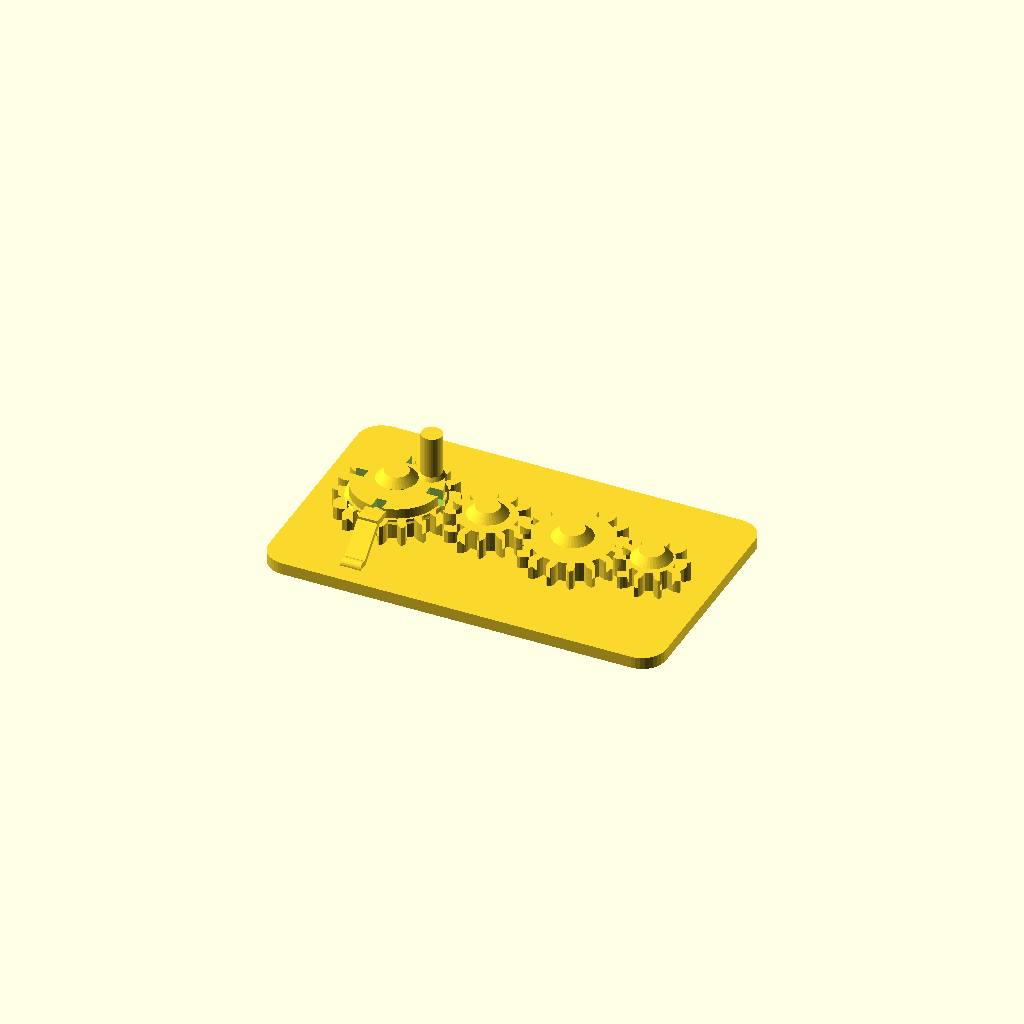
Cell 1 — every parameter at its default value.
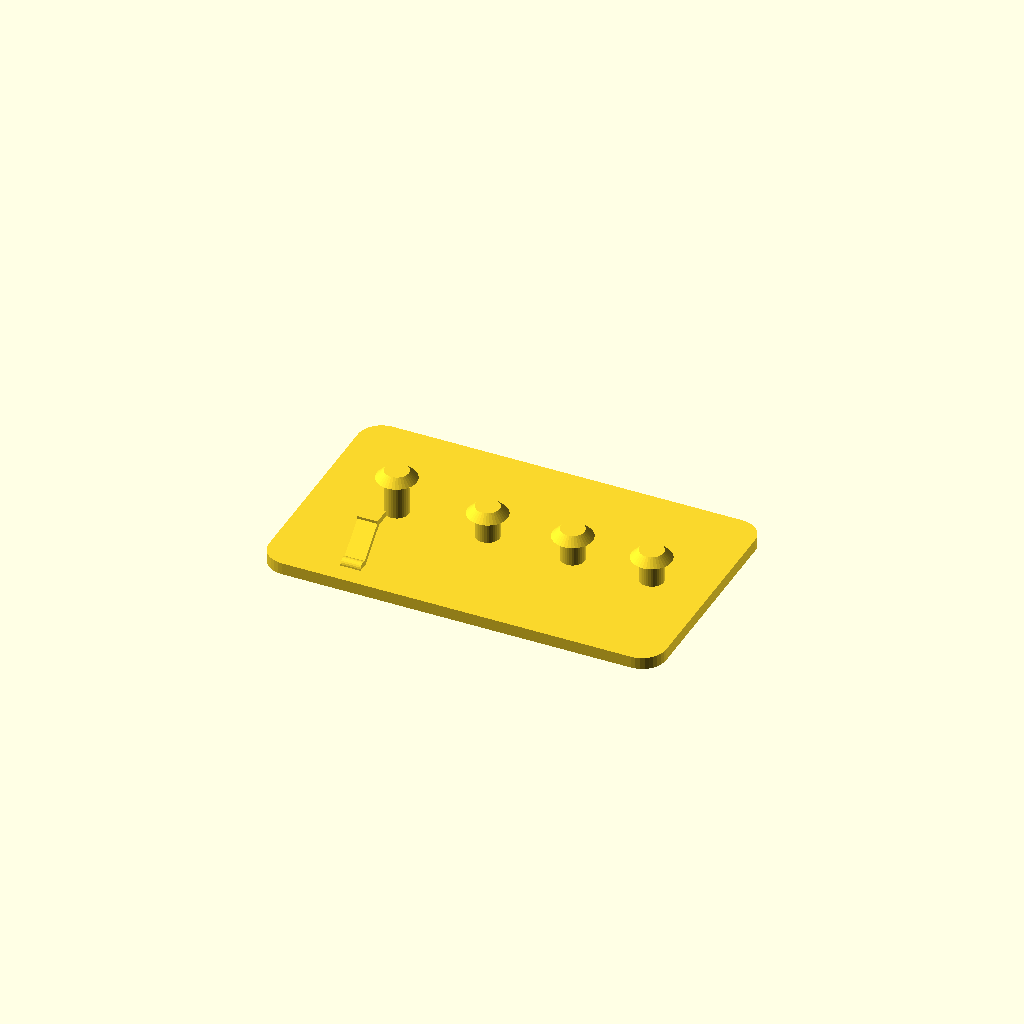
Cell 2: the same model with part = "base".
One fixed orthographic camera (rotation 55°, 0°, 25°; colour scheme Cornfield) for every cell.
Source of the model, results/behaviour/crank_gear_train/20261104T221155Z/verify/fe37807c292b6b68/src/model.scad:
// Crank gear train, printed in place. PLA, Bambu Lab A1, 0.4 mm nozzle.
// Four meshing spur gears on capped fixed pins, on a 100 x 60 mm base.
// Gear 1 carries a crank peg (base on flange top, 0.2 over the detent)
// and a 4-notch detent flange; a diagonal leaf on the base clicks
// into the flange notches every quarter turn (2-10 N at the bump).
//
// Print-in-place clearances used throughout (mm):
//   gear bore / pin        0.4 radial
//   gear underside / plate 0.6 vertical
//   cap underside / gear   0.6 vertical (1.3 over gear1 flange)
//   crank peg bottom / detent top 0.2 vertical
//   detent finger / gear tip 0.8 vertical
//   gear mesh              extra centre distance 0.4 + tooth thinning 0.4
part = "assembly"; // ["assembly", "base", "gear1", "gear2", "gear3", "gear4", "test_detent"]

cadverify_only = "";
module instance(name, part, unit = 1) {
    echo(cadverify_instance = [name, part, unit]);
    if (cadverify_only == "" || cadverify_only == name) children();
}

/* [Detent tuning] */
detent_t = 1.26;     // leaf thickness across (mm, 4 lines) - soften: 1.26
detent_b = 5.04;     // leaf width along x (mm, 12 lines) - stiffen: 6.30
detent_o = 0.4;      // bump centre offset outside flange rim (mm)
detent_run = 8;      // leaf plan run, base to finger (mm)

/* [Gear geometry] */
mod = 1.5;                    // gear module
press_deg = 20;               // pressure angle
gear_h = 5;                   // gear thickness
backlash = 0.4;               // circumferential tooth thinning
extra_centre = 0.4;           // extra centre distance per mesh
z1 = 18; z2 = 12; z3 = 16; z4 = 10;
function pitch_r(z) = mod * z / 2;
r1 = pitch_r(z1); r2 = pitch_r(z2); r3 = pitch_r(z3); r4 = pitch_r(z4);

// centres, in assembly coordinates
y_c = 30;
x1 = 21;
x2 = x1 + r1 + r2 + extra_centre;          // 43.9
x3 = x2 + r2 + r3 + extra_centre;          // 65.3
x4 = x3 + r3 + r4 + extra_centre;          // 85.2
centres = [[x1, y_c], [x2, y_c], [x3, y_c], [x4, y_c]];

base_w = 100; base_d = 60; plate_h = 3;
gear_z = plate_h + 0.6;                    // underside of every gear: 3.6
pin_r = 3; bore_r = 3.4;                   // 0.4 radial clearance
cap_r = 5; cap_h = 2;
// cap underside is 0.6 above the top of the thing it retains
cap1_bot = gear_z + gear_h + 3.2 + 0.6;    // gear1 flange top + 1.3 = 12.4
cap_bot  = gear_z + gear_h + 0.6;          // plain gears: 9.2
cap_top  = cap_bot + cap_h;                 // 11.2: top of plain pin caps

// detent geometry, shared by base and test coupon (formulas of detent_*)
flange_r = 11;
bump_r = 0.65;
bump_y = y_c - flange_r - detent_o;        // 18.6: 0.4 outside rim
finger_y0 = bump_y - 4.5;                  // 14.1: finger south face
finger_z0 = 9.4; finger_z1 = 10.9;         // flange height
leaf_base_y = finger_y0 - detent_run;      // 6.1
leaf_base_z = 2.5;                          // 0.5 embedded in plate
leaf_top_y = finger_y0 + 0.9;              // embedded in finger
leaf_top_z = 10.2;                          // mid finger
leaf_run = leaf_top_y - leaf_base_y;
leaf_rise = leaf_top_z - leaf_base_z;
leaf_L = sqrt(leaf_run*leaf_run + leaf_rise*leaf_rise);
leaf_ang = atan(leaf_run/leaf_rise);

/* ---------- involute gear outline ---------- */
function inv(a) = tan(a * 180 / PI) - a;   // a in radians
function pol(r, a) = [r * cos(a * 180 / PI), r * sin(a * 180 / PI)];
function rot2(p, a_deg) = [p[0] * cos(a_deg) - p[1] * sin(a_deg),
                           p[0] * sin(a_deg) + p[1] * cos(a_deg)];

function half_ang(z, r, rb, rp) =
    let(pa = press_deg * PI / 180,
        ar = acos(rb / r) * PI / 180,
        hp = PI / (2 * z) - backlash / (2 * rp))
    hp + inv(pa) - inv(ar);

function tooth_pts(z) =
    let(rp = pitch_r(z), rb = rp * cos(press_deg), rt = rp + mod,
        rr = rp - 1.25 * mod, pitch_a = 2 * PI / z,
        rs = max(rb, rr), steps = 4,
        ha_root = half_ang(z, rs, rb, rp))
    concat(
        // root arc to involute start, flank up, tip point, flank down
        [pol(rr, -pitch_a / 2), pol(rr, -ha_root)],
        [for (i = [1 : steps]) let(r = rs + (rt - rs) * i / steps)
             pol(r, -half_ang(z, r, rb, rp))],
        [for (i = [steps - 1 : -1 : 0]) let(r = rs + (rt - rs) * i / steps)
             pol(r, half_ang(z, r, rb, rp))],
        [pol(rr, ha_root)]);

function gear_pts(z) =
    [for (i = [0 : z - 1]) for (p = tooth_pts(z)) rot2(p, i * 360 / z)];

module gear_solid(z) {
    linear_extrude(height = gear_h) polygon(points = gear_pts(z));
}
module gear_plain(z) {
    difference() {
        gear_solid(z);
        translate([0, 0, -1]) cylinder(r = bore_r, h = gear_h + 2, $fn = 48);
    }
}

/* ---------- the parts, each in its own print orientation ---------- */
// base: plate on the bed, pins standing up. Origin at a plate corner.
module base() {
    // rounded plate
    hull() for (cx = [6, base_w - 6], cy = [6, base_d - 6])
        translate([cx, cy, 0]) cylinder(r = 6, h = plate_h, $fn = 36);
    // fixed pins with retaining caps (caps 45 deg conical: no support needed)
    for (i = [0 : 3]) {
        c = centres[i];
        bot = (i == 0) ? cap1_bot : cap_bot;
        translate([c[0], c[1], 0]) cylinder(r = pin_r, h = bot + cap_h, $fn = 36);
        translate([c[0], c[1], bot]) cylinder(r1 = cap_r, r2 = pin_r, h = cap_h, $fn = 36);
    }
    // Detent: diagonal leaf from the plate up-north to a short horizontal
    // finger at flange height; the finger carries the bump. The leaf bends
    // in-plane, the root has a fillet. Finger underside 0.8 above the gear,
    // 4.5 long (bridge).
    translate([x1, leaf_base_y, leaf_base_z]) rotate([-leaf_ang, 0, 0])
        translate([-detent_b/2, -detent_t/2, 0]) cube([detent_b, detent_t, leaf_L]);
    // root fillet along x
    translate([x1 - detent_b/2, leaf_base_y + 0.3, 3.0]) rotate([0, 90, 0])
        cylinder(r = 1.5, h = detent_b, $fn = 24);
    // finger at flange height, from outside the gear tip to the rim
    translate([x1 - detent_b/2, finger_y0, finger_z0])
        cube([detent_b, 4.5, finger_z1 - finger_z0]);
    // bump: knob centred on the finger tip face (half in the finger),
    // tip 0.25 inside the flange rim, 0.2 below the crank peg
    translate([x1, bump_y, finger_z0]) cylinder(r = bump_r, h = finger_z1 - finger_z0, $fn = 24);
}

// gear 1: gear + detent flange (with 4 notches) + crank peg. Centre origin.
module gear1() {
    difference() {
        union() {
            gear_solid(z1);
            // detent flange (r 11, clear of gear 2) on the gear top,
            // with a 45 deg conical lead-in from the gear OD
            translate([0, 0, gear_h]) cylinder(r = 11, h = 2.5, $fn = 72);
            translate([0, 0, gear_h - 1]) cylinder(r1 = 12, r2 = 11, h = 1, $fn = 72);
            // crank peg at radius 8.5, at 45 deg between detent slots;
            // base sits on the flange top (0.2 over the detent), same
            // handle size as before, with a small base fillet
            translate([6, 6, 7.5]) cylinder(r = 2.6, h = 11.5, $fn = 36);
            translate([6, 6, 7.5]) cylinder(r1 = 3.2, r2 = 2.6, h = 1, $fn = 36);
        }
        translate([0, 0, -1]) cylinder(r = bore_r, h = 22, $fn = 48);
        // four radial detent slots through the full flange height:
        // the base bump clicks in every quarter turn
        for (a = [0, 90, 180, 270])
            rotate([0, 0, a]) translate([-1.3, -11.8, gear_h - 0.1])
                cube([2.6, 4, 2.7]);
    }
}
module gear2() { gear_plain(z2); }
module gear3() { gear_plain(z3); }
module gear4() { gear_plain(z4); }

// test coupon for the click: same leaf/finger/bump on a small chip
module test_detent() {
    cube([30, 25, 3]);
    translate([15, leaf_base_y, leaf_base_z]) rotate([-leaf_ang, 0, 0])
        translate([-detent_b/2, -detent_t/2, 0]) cube([detent_b, detent_t, leaf_L]);
    translate([15 - detent_b/2, leaf_base_y + 0.3, 3.0]) rotate([0, 90, 0])
        cylinder(r = 1.5, h = detent_b, $fn = 24);
    translate([15 - detent_b/2, finger_y0, finger_z0]) cube([detent_b, 4.5, finger_z1 - finger_z0]);
    translate([15, bump_y, finger_z0]) cylinder(r = bump_r, h = finger_z1 - finger_z0, $fn = 24);
}

/* ---------- specification echoes ---------- */
tip1 = r1 + mod; tip2 = r2 + mod; tip3 = r3 + mod; tip4 = r4 + mod;

if (part == "base") {
    echo(cadverify_spec = [
        ["bounds", [[0, 0, 0], [base_w, base_d, cap1_bot + cap_h]]],
        ["bodies", 1],
        ["through_holes", 0],
        ["support_faces", [["bed", "-z", 4000]]],
        ["overhangs_allowed", [
            ["pin cap underside gear1", [[x1 - 5.2, y_c - 5.2, cap1_bot - 0.4], [x1 + 5.2, y_c + 5.2, cap1_bot + cap_h + 0.4]]],
            ["pin cap underside gear2", [[x2 - 5.2, y_c - 5.2, cap_bot - 0.4], [x2 + 5.2, y_c + 5.2, cap_top + 0.4]]],
            ["pin cap underside gear3", [[x3 - 5.2, y_c - 5.2, cap_bot - 0.4], [x3 + 5.2, y_c + 5.2, cap_top + 0.4]]],
            ["pin cap underside gear4", [[x4 - 5.2, y_c - 5.2, cap_bot - 0.4], [x4 + 5.2, y_c + 5.2, cap_top + 0.4]]],
            ["detent leaf and finger undersides", [[x1 - detent_b/2 - 0.6, 5.5, 2.0], [x1 + detent_b/2 + 0.6, bump_y + 0.7, 9.8]]],
        ]],
        ["copies", 1],
        ["material", "PLA"],
        ["details", [
            ["base_plate", "material", [[10, 10, 0.5], [90, 50, 2.5]], 0.95],
            ["plate_thickness", "thickness", [50, 20, -2], [0, 0, 1], 3],
            ["pin_gear2", "material", [[x2 - 1.5, y_c - 1.5, 4], [x2 + 1.5, y_c + 1.5, 8]], 0.7],
            ["cap_gear2", "material", [[x2 - 2, y_c - 2, cap_bot + 0.3], [x2 + 2, y_c + 2, cap_bot + cap_h - 0.3]], 0.9],
            ["detent_leaf", "material", [[x1 - 2.0, 9.5, 5.5], [x1 + 2.0, 11.5, 7.5]], 0.4],
            ["detent_leaf_thickness", "thickness", [x1, 12.41, 4.20], [0, -0.654, 0.756], 1.68],
            ["detent_bump", "material", [[x1 - 0.5, bump_y - 0.5, 9.6], [x1 + 0.5, bump_y + 0.5, 10.7]], 0.5],
            ["detent_finger", "view", [[x1 - 3, finger_y0 - 0.5, 9.0], [x1 + 3, bump_y + 0.7, 11.2]]],
            ["pin_caps", "view", [[x1 - 6, y_c - 6, 8.5], [x4 + 6, y_c + 6, cap1_bot + cap_h + 0.5]]]
        ]]
    ]);
}
if (part == "gear1") {
    echo(cadverify_spec = [
        ["bounds", [[-tip1, -tip1, 0], [tip1, tip1, 19.0]]],
        ["bodies", 1],
        ["through_holes", 1],
        ["support_faces", [["bed", "-z", 150]]],
        ["overhangs_allowed", [
            ["detent flange cone underside", [[-12.5, -12.5, 3.8], [12.5, 12.5, 5.2]]],
            ["crank peg base fillet lip", [[2.5, 2.5, 7.1], [9.5, 9.5, 8.6]]]
        ]],
        ["copies", 1],
        ["material", "PLA"],
        ["details", [
            ["bore", "hole", [0, 0, -2], [0, 0, 1], [[0, 6.8], [4, 6.8]]],
            ["gear_web", "thickness", [5, -5, -2], [0, 0, 1], 7.5],
            ["tooth_east", "material", [[r1 - 1, -1, 1], [tip1 - 0.2, 1, 4]], 0.45],
            ["detent_flange", "material", [[3, 3, 6.5], [7, 7, 7.2]], 0.9],
            ["detent_notch_south", "void", [[-1.4, -11.3, 5.2], [1.4, -8.2, 7.3]], 0.5],
            ["crank_peg", "material", [[5, 5, 10], [7, 7, 15.5]], 0.9],
            ["crank", "view", [[3, 3, 7.0], [9.5, 9.5, 19.0]]],
            ["teeth", "view", [[tip1 - 8, -tip1, 0], [tip1, tip1, gear_h]]]
        ]]
    ]);
}
if (part == "gear2") {
    echo(cadverify_spec = [
        ["bounds", [[-tip2, -tip2, 0], [tip2, tip2, gear_h]]],
        ["bodies", 1],
        ["through_holes", 1],
        ["support_faces", [["bed", "-z", 100]]],
        ["overhangs_allowed", []],
        ["copies", 1],
        ["material", "PLA"],
        ["details", [
            ["bore", "hole", [0, 0, -2], [0, 0, 1], [[0, 6.8], [4, 6.8]]],
            ["gear_web", "thickness", [0, 7, -2], [0, 0, 1], 5],
            ["tooth_east", "material", [[r2 - 1, -1, 1], [tip2 - 0.2, 1, 4]], 0.45],
            ["teeth", "view", [[tip2 - 7, -tip2, 0], [tip2, tip2, gear_h]]]
        ]]
    ]);
}
if (part == "gear3") {
    echo(cadverify_spec = [
        ["bounds", [[-tip3, -tip3, 0], [tip3, tip3, gear_h]]],
        ["bodies", 1],
        ["through_holes", 1],
        ["support_faces", [["bed", "-z", 150]]],
        ["overhangs_allowed", []],
        ["copies", 1],
        ["material", "PLA"],
        ["details", [
            ["bore", "hole", [0, 0, -2], [0, 0, 1], [[0, 6.8], [4, 6.8]]],
            ["gear_web", "thickness", [0, 8, -2], [0, 0, 1], 5],
            ["tooth_east", "material", [[r3 - 1, -1, 1], [tip3 - 0.2, 1, 4]], 0.45],
            ["teeth", "view", [[tip3 - 7, -tip3, 0], [tip3, tip3, gear_h]]]
        ]]
    ]);
}
if (part == "gear4") {
    echo(cadverify_spec = [
        ["bounds", [[-9.0, -8.619, 0], [9.0, 8.619, 0 + gear_h]]],
        ["bodies", 1],
        ["through_holes", 1],
        ["support_faces", [["bed", "-z", 60]]],
        ["overhangs_allowed", []],
        ["copies", 1],
        ["material", "PLA"],
        ["details", [
            ["bore", "hole", [0, 0, -2], [0, 0, 1], [[0, 6.8], [4, 6.8]]],
            ["gear_web", "thickness", [0, 5.5, -2], [0, 0, 1], 5],
            ["tooth_east", "material", [[r4 - 1, -1, 1], [tip4 - 0.2, 1, 4]], 0.45],
            ["teeth", "view", [[tip4 - 7, -tip4, 0], [tip4, tip4, gear_h]]]
        ]]
    ]);
}
if (part == "test_detent") {
    echo(cadverify_spec = [
        ["bounds", [[0, 0, 0], [30, 25, 10.9]]],
        ["bodies", 1],
        ["through_holes", 0],
        ["support_faces", [["bed", "-z", 500]]],
        ["overhangs_allowed", [
            ["leaf and finger undersides", [[12, 3.5, 2.0], [18, 21.2, 10.5]]]
        ]],
        ["copies", 1],
        ["material", "PLA"],
        ["loads", [["click_push", [[14.35, 20.5, 9.4], [15.65, 21.15, 10.9]], [0, -2.5, 0],
                    [[0, 0, 0], [30, 5, 3]], 1.0]]],
        ["tune", [["test click too stiff, thin the leaf", "detent_t", 0.84, "load click_push"]]],
        ["probe_of", "flex gear1/base"],
        ["details", [
            ["chip_base", "material", [[5, 5, 0.5], [25, 20, 2.5]], 0.9],
            ["chip_thickness", "thickness", [15, 10, -2], [0, 0, 1], 3],
            ["test_leaf", "material", [[13, 9.5, 5.5], [17, 11.5, 7.5]], 0.4],
            ["test_leaf_thickness", "thickness", [15, 12.31, 4.2], [0, -0.654, 0.756], 1.68],
            ["test_finger", "view", [[12, 15.5, 9.0], [18, 21.5, 11.0]]]
        ]]
    ]);
}
if (part == "assembly") {
    echo(cadverify_spec = [
        ["bounds", [[0, 0, 0], [base_w, base_d, gear_z + 19.0]]],
        ["support_faces", [["bed", "-z", 4000]]],
        ["allowed_interferences", []],
        ["motions", [
            ["crank_turn", ["gear1"], "rotate", [x1, y_c, 0], [0, 0, 1], [0, 360],
                ["drives", [
                    [["gear2"], "rotate", [x2, y_c, 0], [0, 0, 1], -z1 / z2],
                    [["gear3"], "rotate", [x3, y_c, 0], [0, 0, 1], z1 / z3],
                    [["gear4"], "rotate", [x4, y_c, 0], [0, 0, 1], -z1 / z4]
                ]],
                ["flex", [["gear1", "base", 0.5,
                    "detent bump on the diagonal base leaf rides over the gear-1 flange between its quarter-turn notches", [2, 10]]]],
                ["rests", [0, 90, 180, 270, 360]]]
        ]],
        ["assembly_order", [
            [["base", "gear1", "gear2", "gear3", "gear4"], [0, 0, 0]]
        ]],
        ["print_in_place", 0.2],
        ["overhangs_allowed", [
            ["gear1 detent flange cone underside", [[x1 - 13, y_c - 13, 7.2], [x1 + 13, y_c + 13, 8.8]]],
            ["gear1 underside 0.6 above the plate", [[x1 - tip1, y_c - tip1, gear_z - 0.4], [x1 + tip1, y_c + tip1, gear_z + 0.4]]],
            ["gear2 underside 0.6 above the plate", [[x2 - tip2, y_c - tip2, gear_z - 0.4], [x2 + tip2, y_c + tip2, gear_z + 0.4]]],
            ["gear3 underside 0.6 above the plate", [[x3 - tip3, y_c - tip3, gear_z - 0.4], [x3 + tip3, y_c + tip3, gear_z + 0.4]]],
            ["gear4 underside 0.6 above the plate", [[x4 - tip4, y_c - tip4, gear_z - 0.4], [x4 + tip4, y_c + tip4, gear_z + 0.4]]],
            ["pin cap underside gear1", [[x1 - 5.2, y_c - 5.2, cap1_bot - 0.4], [x1 + 5.2, y_c + 5.2, cap1_bot + cap_h + 0.4]]],
            ["pin cap underside gear2", [[x2 - 5.2, y_c - 5.2, cap_bot - 0.4], [x2 + 5.2, y_c + 5.2, cap_top + 0.4]]],
            ["pin cap underside gear3", [[x3 - 5.2, y_c - 5.2, cap_bot - 0.4], [x3 + 5.2, y_c + 5.2, cap_top + 0.4]]],
            ["pin cap underside gear4", [[x4 - 5.2, y_c - 5.2, cap_bot - 0.4], [x4 + 5.2, y_c + 5.2, cap_top + 0.4]]],
            ["detent leaf and finger undersides", [[x1 - detent_b/2 - 0.6, 5.5, 2.0], [x1 + detent_b/2 + 0.6, bump_y + 0.7, 9.8]]],
            ["crank peg base fillet lip in place", [[x1 + 2.5, y_c + 2.5, 11.1 - 0.4], [x1 + 9.5, y_c + 9.5, 11.1 + 0.4]]]
        ]],
        ["held", ["gear1", "gear2", "gear3", "gear4"]],
        ["material", "PLA"],
        ["tune", [
            ["click too stiff, thin the leaf", "detent_t", 0.84, "flex gear1/base"],
            ["click too soft, widen the leaf", "detent_b", 6.3, "flex gear1/base"]
        ]]
    ]);
}

/* ---------- output ---------- */
if (part == "base") base();
else if (part == "gear1") gear1();
else if (part == "gear2") gear2();
else if (part == "gear3") gear3();
else if (part == "gear4") gear4();
else if (part == "test_detent") test_detent();
else if (part == "assembly") {
    instance("base", "base") base();
    instance("gear1", "gear1") translate([x1, y_c, gear_z]) gear1();
    instance("gear2", "gear2") translate([x2, y_c, gear_z]) rotate([0, 0, 180 - 180 / z2]) gear2();
    instance("gear3", "gear3") translate([x3, y_c, gear_z]) gear3();
    instance("gear4", "gear4") translate([x4, y_c, gear_z]) rotate([0, 0, 180 - 180 / z4]) gear4();
}
Parameter table extracted from the source (name, type, default, range or options):
part: string, default "assembly", options "assembly", "base", "gear1", "gear2", "gear3", "gear4", "test_detent"
cadverify_only: string, default ""
